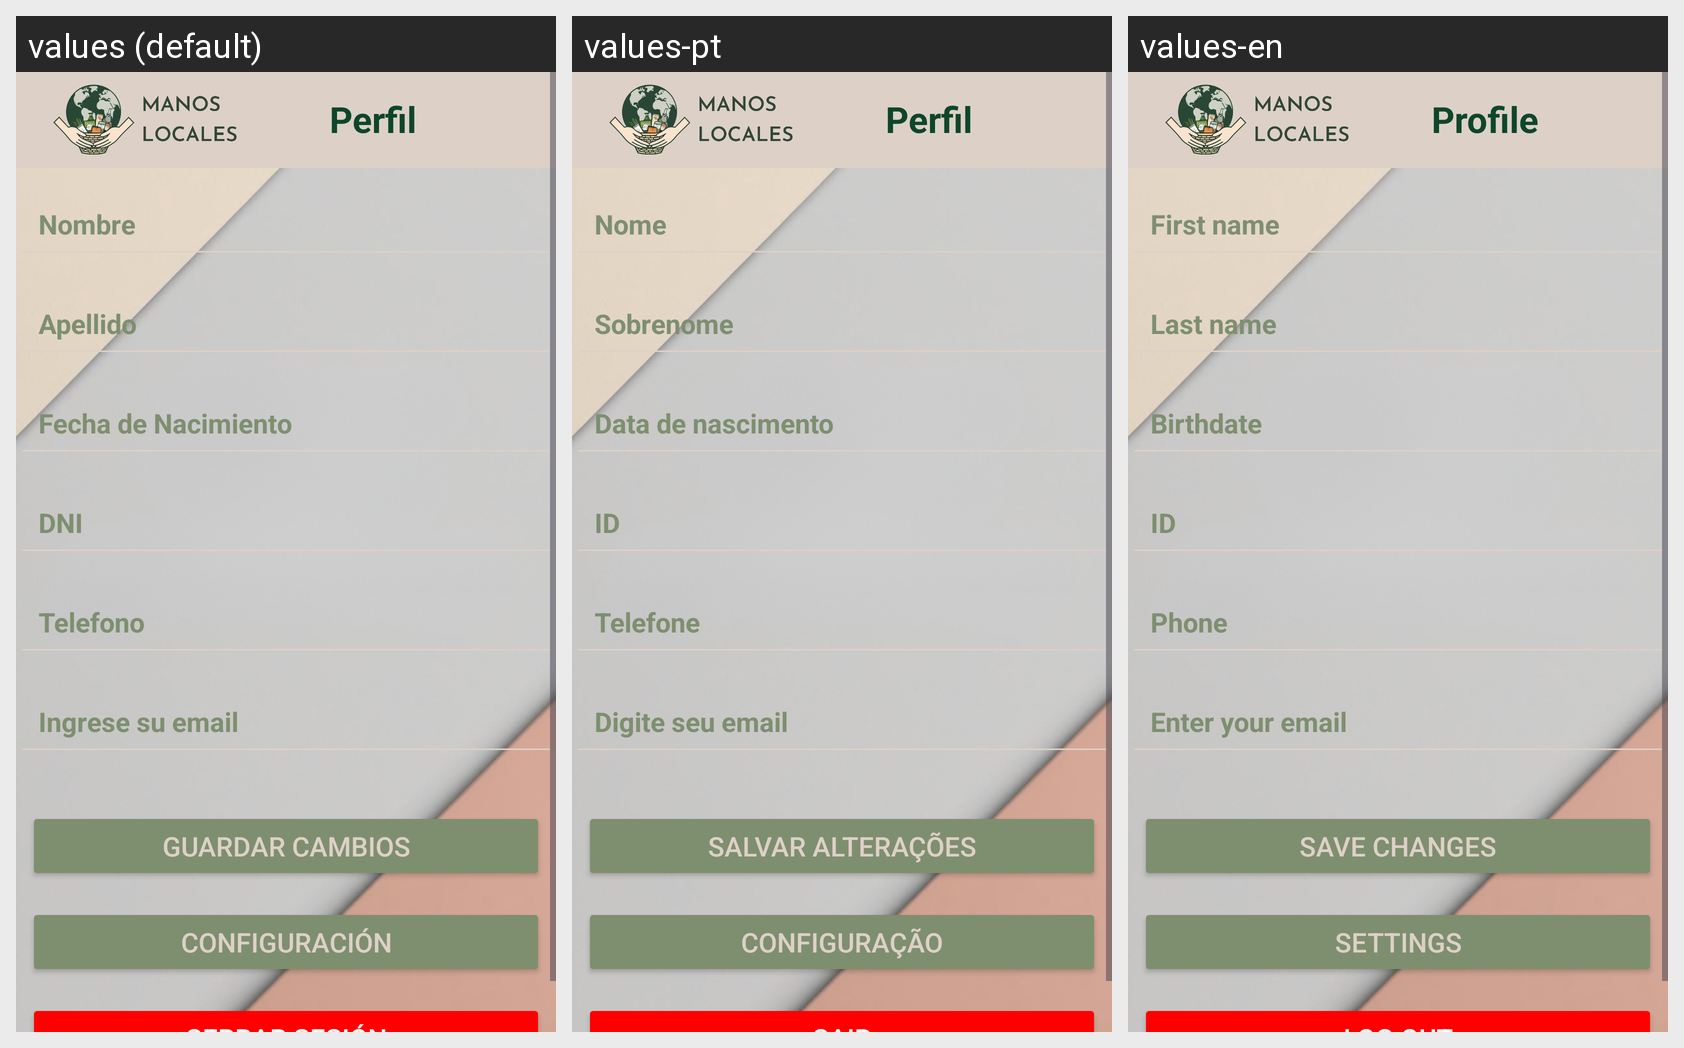

Here is an Android app screen in its default locale and in the app's own translations. Write out the translated-string differences for the strings that appear on this screen.
Android screen res/layout/fragment_profile.xml rendered under 3 locales, left to right: values (default), values-pt, values-en. Device: Nexus 5 (rendered at 1080×1920; each locale shown at half size, 540×960, under a caption strip naming it); theme Theme.ManosLocales.
Strings drawn on this screen, with the default value and each locale's value (text and hints the layout hard-codes, and strings that could not be matched under every locale, appear in the picture but are not listed):

perfil
  values: Perfil
  values-pt: Perfil
  values-en: Profile

nombre
  values: Nombre
  values-pt: Nome
  values-en: First name

apellido
  values: Apellido
  values-pt: Sobrenome
  values-en: Last name

fecha_nacimiento
  values: Fecha de Nacimiento
  values-pt: Data de nascimento
  values-en: Birthdate

dni
  values: DNI
  values-pt: ID
  values-en: ID

telefono
  values: Telefono
  values-pt: Telefone
  values-en: Phone

ingrese_su_email
  values: Ingrese su email
  values-pt: Digite seu email
  values-en: Enter your email

guardar_cambios
  values: Guardar cambios
  values-pt: Salvar alterações
  values-en: Save changes

configuraci_n
  values: Configuración
  values-pt: Configuração
  values-en: Settings
